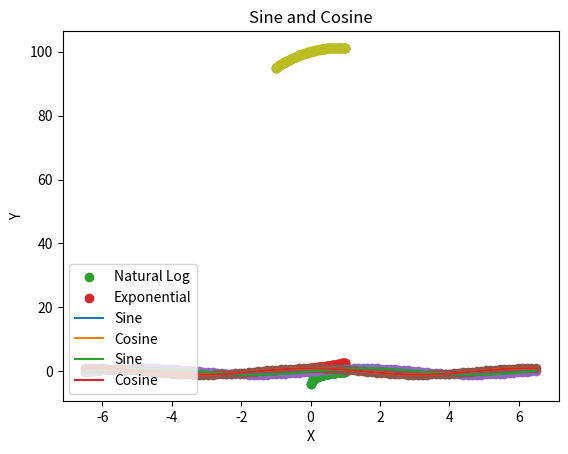

Write the Python code that produced this figure.
import numpy as np
import matplotlib.pyplot as plt

# Parts 1 to 4
x = np.linspace(0,1,50)
y = np.log(x)
z = np.exp(x)
plt.scatter(x,y)
plt.scatter(x,z)
plt.show()

# Parts 6, 7
x = np.linspace(0,1,50)
y = np.log(x)
z = np.exp(x)
plt.scatter(x,y, label ='Natural Log')
plt.scatter(x,z, label='Exponential')
plt.xlabel("X")
plt.ylabel("Y")
plt.legend(loc='lower right')
plt.title('Natural Log and Exponential Functions')
plt.show()

# Parts 8, 9
x = np.linspace(-6.5,6.5,100)
y = np.sin(x)
z = np.cos(x)
plt.scatter(x,y)
plt.scatter(x,z)
plt.show()

# Part 11
x = np.linspace(-6.5,6.5,100)
y = np.sin(x)
z = np.cos(x)
plt.plot(x,y, label ='Sine')
plt.plot(x,z, label='Cosine')
plt.show()

# Part 12
x = np.linspace(-6.5,6.5,100)
y = np.sin(x)
z = np.cos(x)
plt.plot(x,y, label ='Sine')
plt.plot(x,z, label='Cosine')
plt.xlabel("X")
plt.ylabel("Y")
plt.legend(loc='lower left')
plt.title('Sine and Cosine')
plt.show()


import numpy as np
import math as math
np.random.seed(100) # Set the seed for the random number generator
rho, sigma_x, sigma_y = -.4, 3, 2 # Variance-Covariance Parameters
vcv = np.array([[sigma_x**2, rho*sigma_x*sigma_y],
                [rho*sigma_x*sigma_y,sigma_y**2]]) # VCV Matrix
mu = np.array([-1,2]) # Population averages
sample = np.random.multivariate_normal(mu,vcv,200) # Multivariate normal draws
x = sample[:,0]
y = sample[:,1]

#############################################################################


# Part 1:
def mean(x):
    m = np.sum(x)/len(x)
    return(m)
print('Sample Mean:', mean(x),'\n')

# Part 2:
def sd(x):
    N = len(x)
    m = mean(x)
    sumsqdiff = np.sum( (x-m)**2 )
    sd = np.sqrt(sumsqdiff/(N-1))
    return(sd)
print('Sample Standard Deviation:', sd(x),'\n')

# Part 3:
def zscore(x):
    z = (x-mean(x))/sd(x)
    return(z)
print('Z-scores:', zscore(x)[1:10],'\n')

# Part 4:
def cov(x,y):
    N = len(x)
    sumsqdiff = np.sum( (x-mean(x))*(y-mean(y)) )
    c = sumsqdiff / (N-1)
    return(c)
print('Covariance:', cov(x,y),'\n')

# Part 5:
def corr(x,y):
    cv = cov(x,y)
    s_x = sd(x)
    s_y = sd(y)
    r = cv/(s_x*s_y)
    return(r)
print('Correlation:', corr(x,y),'\n')


import numpy as np
import matplotlib.pyplot as plt

def f(x):
    y = 100-2*x**2+3*x
    return(y)

def maximizer(a,b,N,f,showplot=False):
    x = np.linspace(a,b,N) # Create the grid of values
    y = f(x) # Evaluate f on the grid
    #
    if showplot == True: # This is a plot that appears when showplot==True and not otherwise
        plt.scatter(x,y)
        plt.show()
    #
    maximum = max(y) # Determines the maximum value of f on the grid
    max_index = np.where(maximum==y) # Finds the indices of y that equal the maximum
    maximizer = x[max_index] # Determines the value of x that maximizes y on the grid
    return({'maximum':maximum,'maximizer':maximizer}) # Returns a dictionary with the maximizer and maximum

a = -1
b = 1

print(maximizer(a,b,3,f,showplot=True))
print(maximizer(a,b,10,f,showplot=True))
print(maximizer(a,b,100,f,showplot=True))
print(maximizer(a,b,1000,f))
print(maximizer(a,b,5000,f))

f(.75) # Actual maximum value
